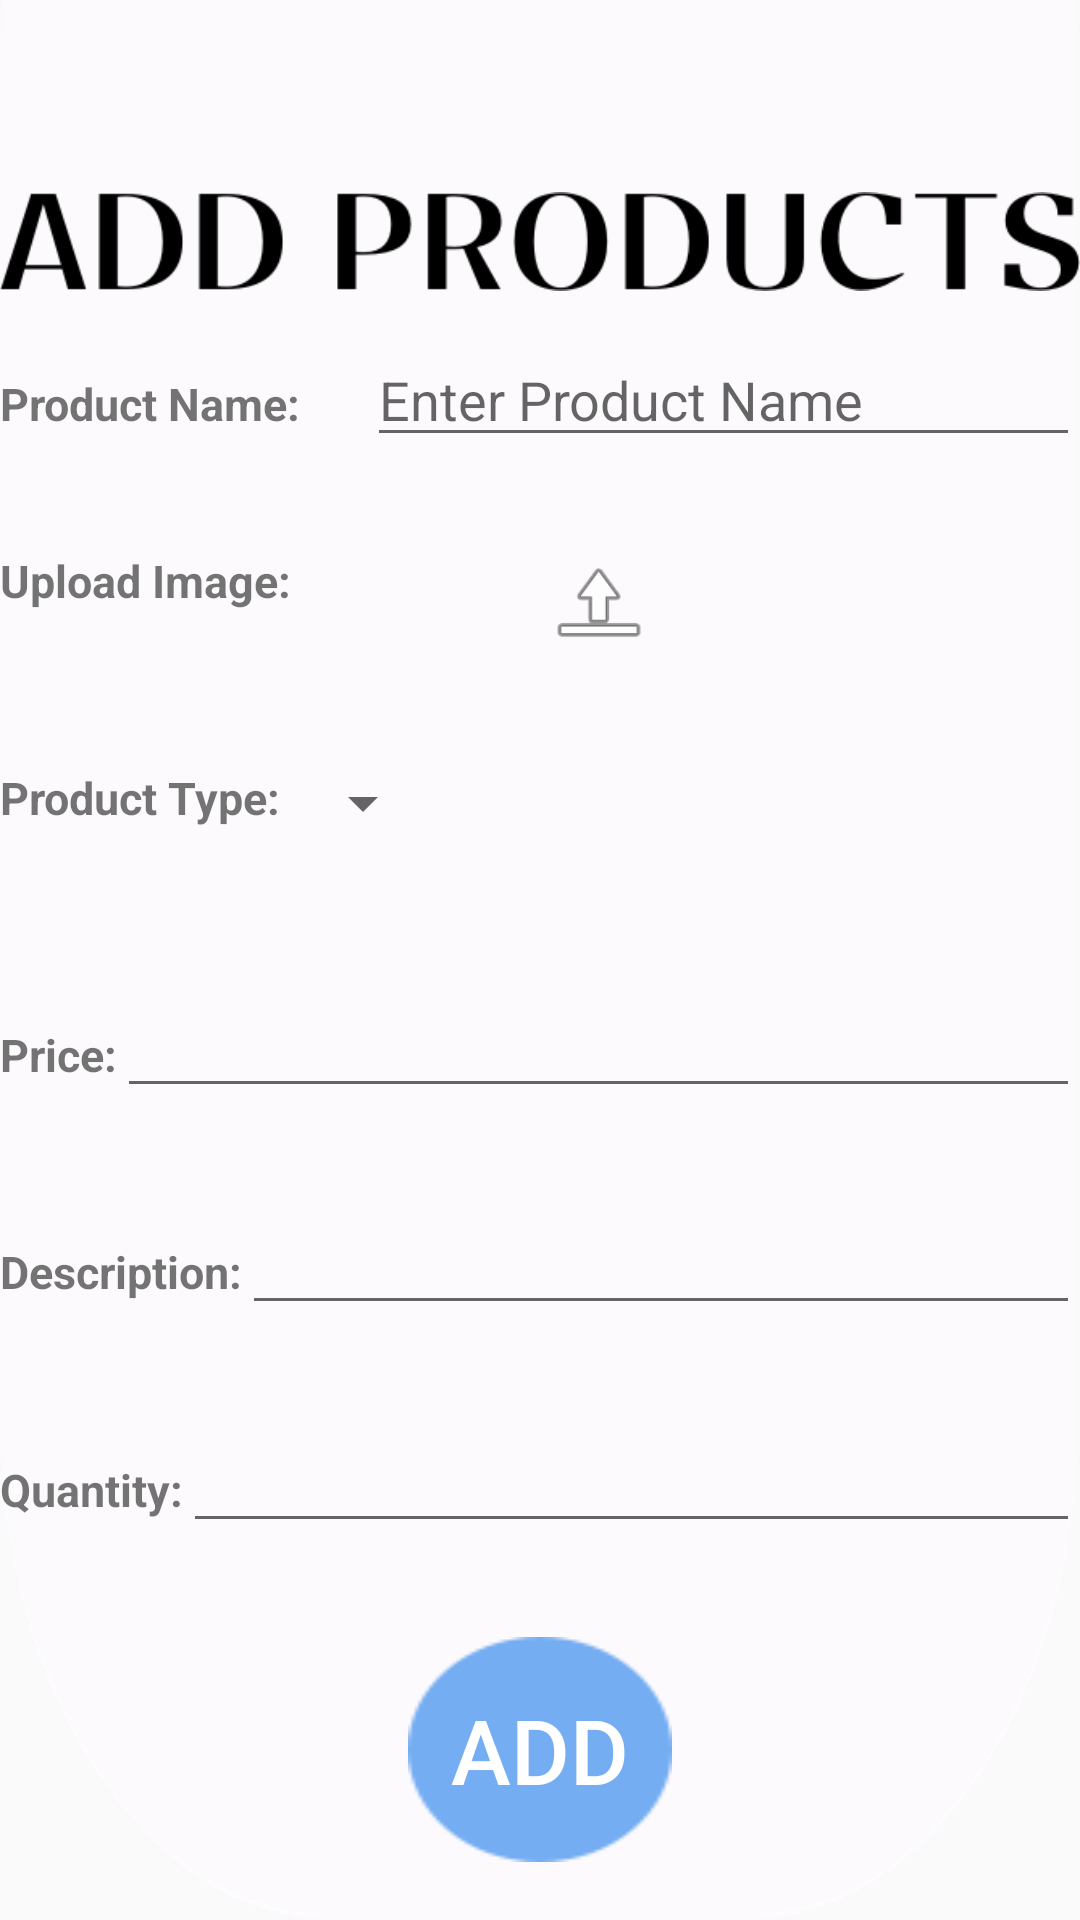

Layout XML and referenced resources for this Android screen:
<!-- AndroidManifest.xml: application theme AppTheme -->
<!-- res/layout/fragment_add_product.xml -->
<LinearLayout xmlns:android="http://schemas.android.com/apk/res/android"
    xmlns:app="http://schemas.android.com/apk/res-auto"
    xmlns:tools="http://schemas.android.com/tools"
    android:layout_width="match_parent"
    android:layout_height="match_parent"
    android:orientation="vertical"
    android:background="@drawable/round_background">

    <ImageView
        android:layout_width="wrap_content"
        android:layout_height="wrap_content"
        android:layout_marginTop="50sp"
        android:src="@drawable/add_products"/>

    
    <LinearLayout
    android:layout_width="match_parent"
        android:layout_height="0dp"
        android:layout_weight="0.8"
    android:orientation="horizontal" >

        <TextView
        android:layout_width="wrap_content"
        android:layout_height="wrap_content"
        android:id="@+id/textProdName"
        android:text="Product Name:      "
        android:textSize="15sp"
        android:textStyle="bold" />
        <EditText
        android:id="@+id/productName"
        android:inputType="textPersonName"
        android:hint="Enter Product Name"
        android:layout_width="match_parent"
        android:layout_height="wrap_content" />
    </LinearLayout>


        
    <LinearLayout
        android:layout_width="match_parent"
        android:layout_height="0dp"
        android:layout_weight="0.8"
        android:orientation="horizontal" >
        <TextView
            android:layout_width="wrap_content"
            android:layout_height="wrap_content"
            android:text="Upload Image:                      "
            android:textSize="15sp"
            android:textStyle="bold" />

        <ImageView
            android:id="@+id/productImg"
            app:srcCompat="@android:drawable/ic_menu_upload"
            android:layout_width="44dp"
            android:layout_height="36dp" />
    </LinearLayout>

    <LinearLayout
        android:layout_width="match_parent"
        android:layout_height="0dp"
        android:layout_weight="0.8"
        android:orientation="horizontal" >

        <TextView
            android:layout_width="wrap_content"
            android:layout_height="wrap_content"
            android:id="@+id/textProdType"
            android:text="Product Type: "
            android:textSize="15sp"
            android:textStyle="bold" />

        <Spinner
            android:id="@+id/product_type_spinner"
            android:layout_width="wrap_content"
            android:layout_height="wrap_content" />
    </LinearLayout>

    <LinearLayout
        android:layout_width="match_parent"
        android:layout_height="0dp"
        android:layout_weight="0.8"
        android:orientation="horizontal" >

        <TextView
            android:layout_width="wrap_content"
            android:layout_height="wrap_content"
            android:id="@+id/textProdPrice"
            android:text="Price:"
            android:textSize="15sp"
            android:textStyle="bold" />
        <EditText
            android:id="@+id/productPrice"
            android:inputType="numberDecimal"
            android:layout_width="match_parent"
            android:layout_height="wrap_content" />
    </LinearLayout>
    
    <LinearLayout
        android:layout_width="match_parent"
        android:layout_height="0dp"
        android:layout_weight="0.8"
        android:orientation="horizontal" >

        <TextView
            android:layout_width="wrap_content"
            android:layout_height="wrap_content"
            android:id="@+id/textName"
            android:text="Description:"
            android:textSize="15sp"
            android:textStyle="bold" />
        <EditText
            android:id="@+id/productDescription"
            android:inputType="textPersonName"
            android:layout_width="match_parent"
            android:layout_height="wrap_content"/>
    </LinearLayout>
    <LinearLayout
        android:layout_width="match_parent"
        android:layout_height="0dp"
        android:layout_weight="0.8"
        android:orientation="horizontal" >

        <TextView
            android:layout_width="wrap_content"
            android:layout_height="wrap_content"
            android:id="@+id/textProdQuantity"
            android:text="Quantity:"
            android:textSize="15sp"
            android:textStyle="bold" />
        <EditText
            android:id="@+id/productQuantity"
            android:inputType="numberDecimal"
            android:layout_width="match_parent"
            android:layout_height="wrap_content" />
    </LinearLayout>

    <LinearLayout
        android:layout_width="match_parent"
        android:layout_height="wrap_content"
        android:layout_weight="0.1"
        android:gravity="center_horizontal"
        android:orientation="horizontal">

        <Button
            android:id="@+id/addToInventoryBtn"
            android:layout_width="wrap_content"
            android:layout_height="wrap_content"
            android:layout_marginBottom="10dp"
            android:background="@drawable/small_blue_circle"
            android:text="ADD"
            android:textColor="@android:color/white"
            android:textSize="30sp" />
    </LinearLayout>
</LinearLayout>
<!-- resources referenced by this layout -->
<resources>
  <!-- drawable add_products: png bitmap (drawable-v24, 7790 bytes) -->
  <!-- drawable round_background: png bitmap (drawable, 18447 bytes) -->
  <!-- drawable small_blue_circle: png bitmap (drawable-v24, 1631 bytes) -->
  <style name="AppTheme" parent="Theme.AppCompat.Light.NoActionBar">
          
          <item name="colorPrimary">@color/colorPrimary</item>
          <item name="colorPrimaryDark">@color/colorPrimaryDark</item>
          <item name="colorAccent">@color/colorAccent</item>
          <item name="colorNavigationItem">@color/menu_item_color</item>
          <item name="colorNavigationItemSelected">@color/textColorPrimary</item>
          <item name="drawableNavigationItemBackground">@drawable/menu_background_color</item>
      </style>
  <color name="colorPrimary">#C0C0C0</color>
  <color name="colorPrimaryDark">#3700B3</color>
  <color name="colorAccent">#03DAC5</color>
  <color name="textColorPrimary">#ffffff</color>
  <!-- drawable menu_background_color (drawable) -->
  <?xml version="1.0" encoding="utf-8"?>
  <selector xmlns:android="http://schemas.android.com/apk/res/android">
      <item
          android:drawable="@color/menuColor"
          android:state_checked="true"
          />
  </selector>
  <color name="menuColor">#BE5EF8</color>
</resources>
